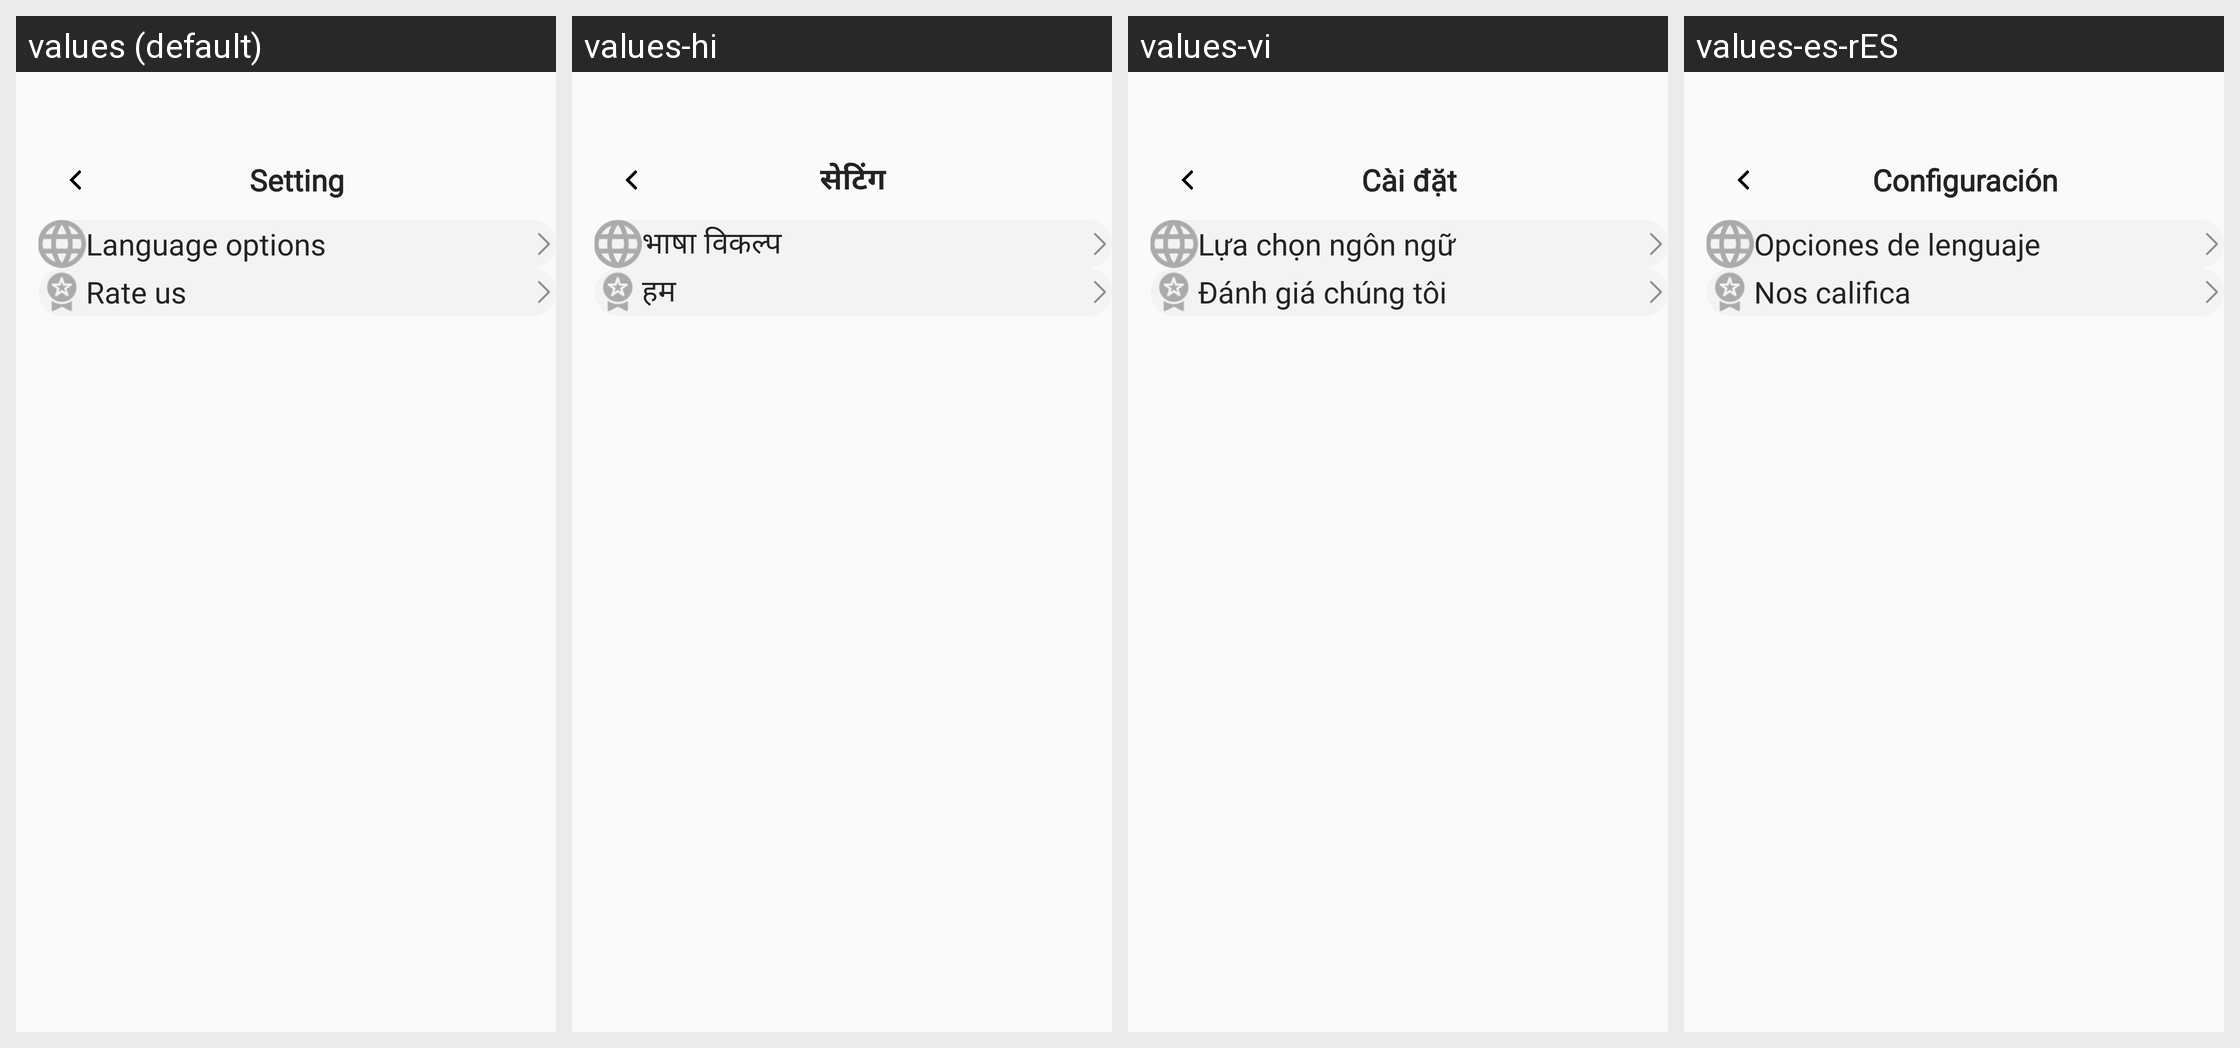

The Android screen above is rendered under several locales of the same app. Produce the string resources it draws, with the default and per-locale values.
Android screen res/layout/fragment_setting.xml rendered under 4 locales, left to right: values (default), values-hi, values-vi, values-es-rES. Device: Nexus 5 (rendered at 1080×1920; each locale shown at half size, 540×960, under a caption strip naming it); theme Theme.AppMusic.
Other locales in the repository, not shown: values-fr, values-pt-rPT.
Strings drawn on this screen, with the default value and each locale's value (text and hints the layout hard-codes, and strings that could not be matched under every locale, appear in the picture but are not listed):

setting
  values: Setting
  values-hi: सेटिंग
  values-vi: Cài đặt
  values-es-rES: Configuración

language_options
  values: Language options
  values-hi: भाषा विकल्प
  values-vi: Lựa chọn ngôn ngữ
  values-es-rES: Opciones de lenguaje

rate_us
  values: Rate us
  values-hi: हम
  values-vi: Đánh giá chúng tôi
  values-es-rES: Nos califica
